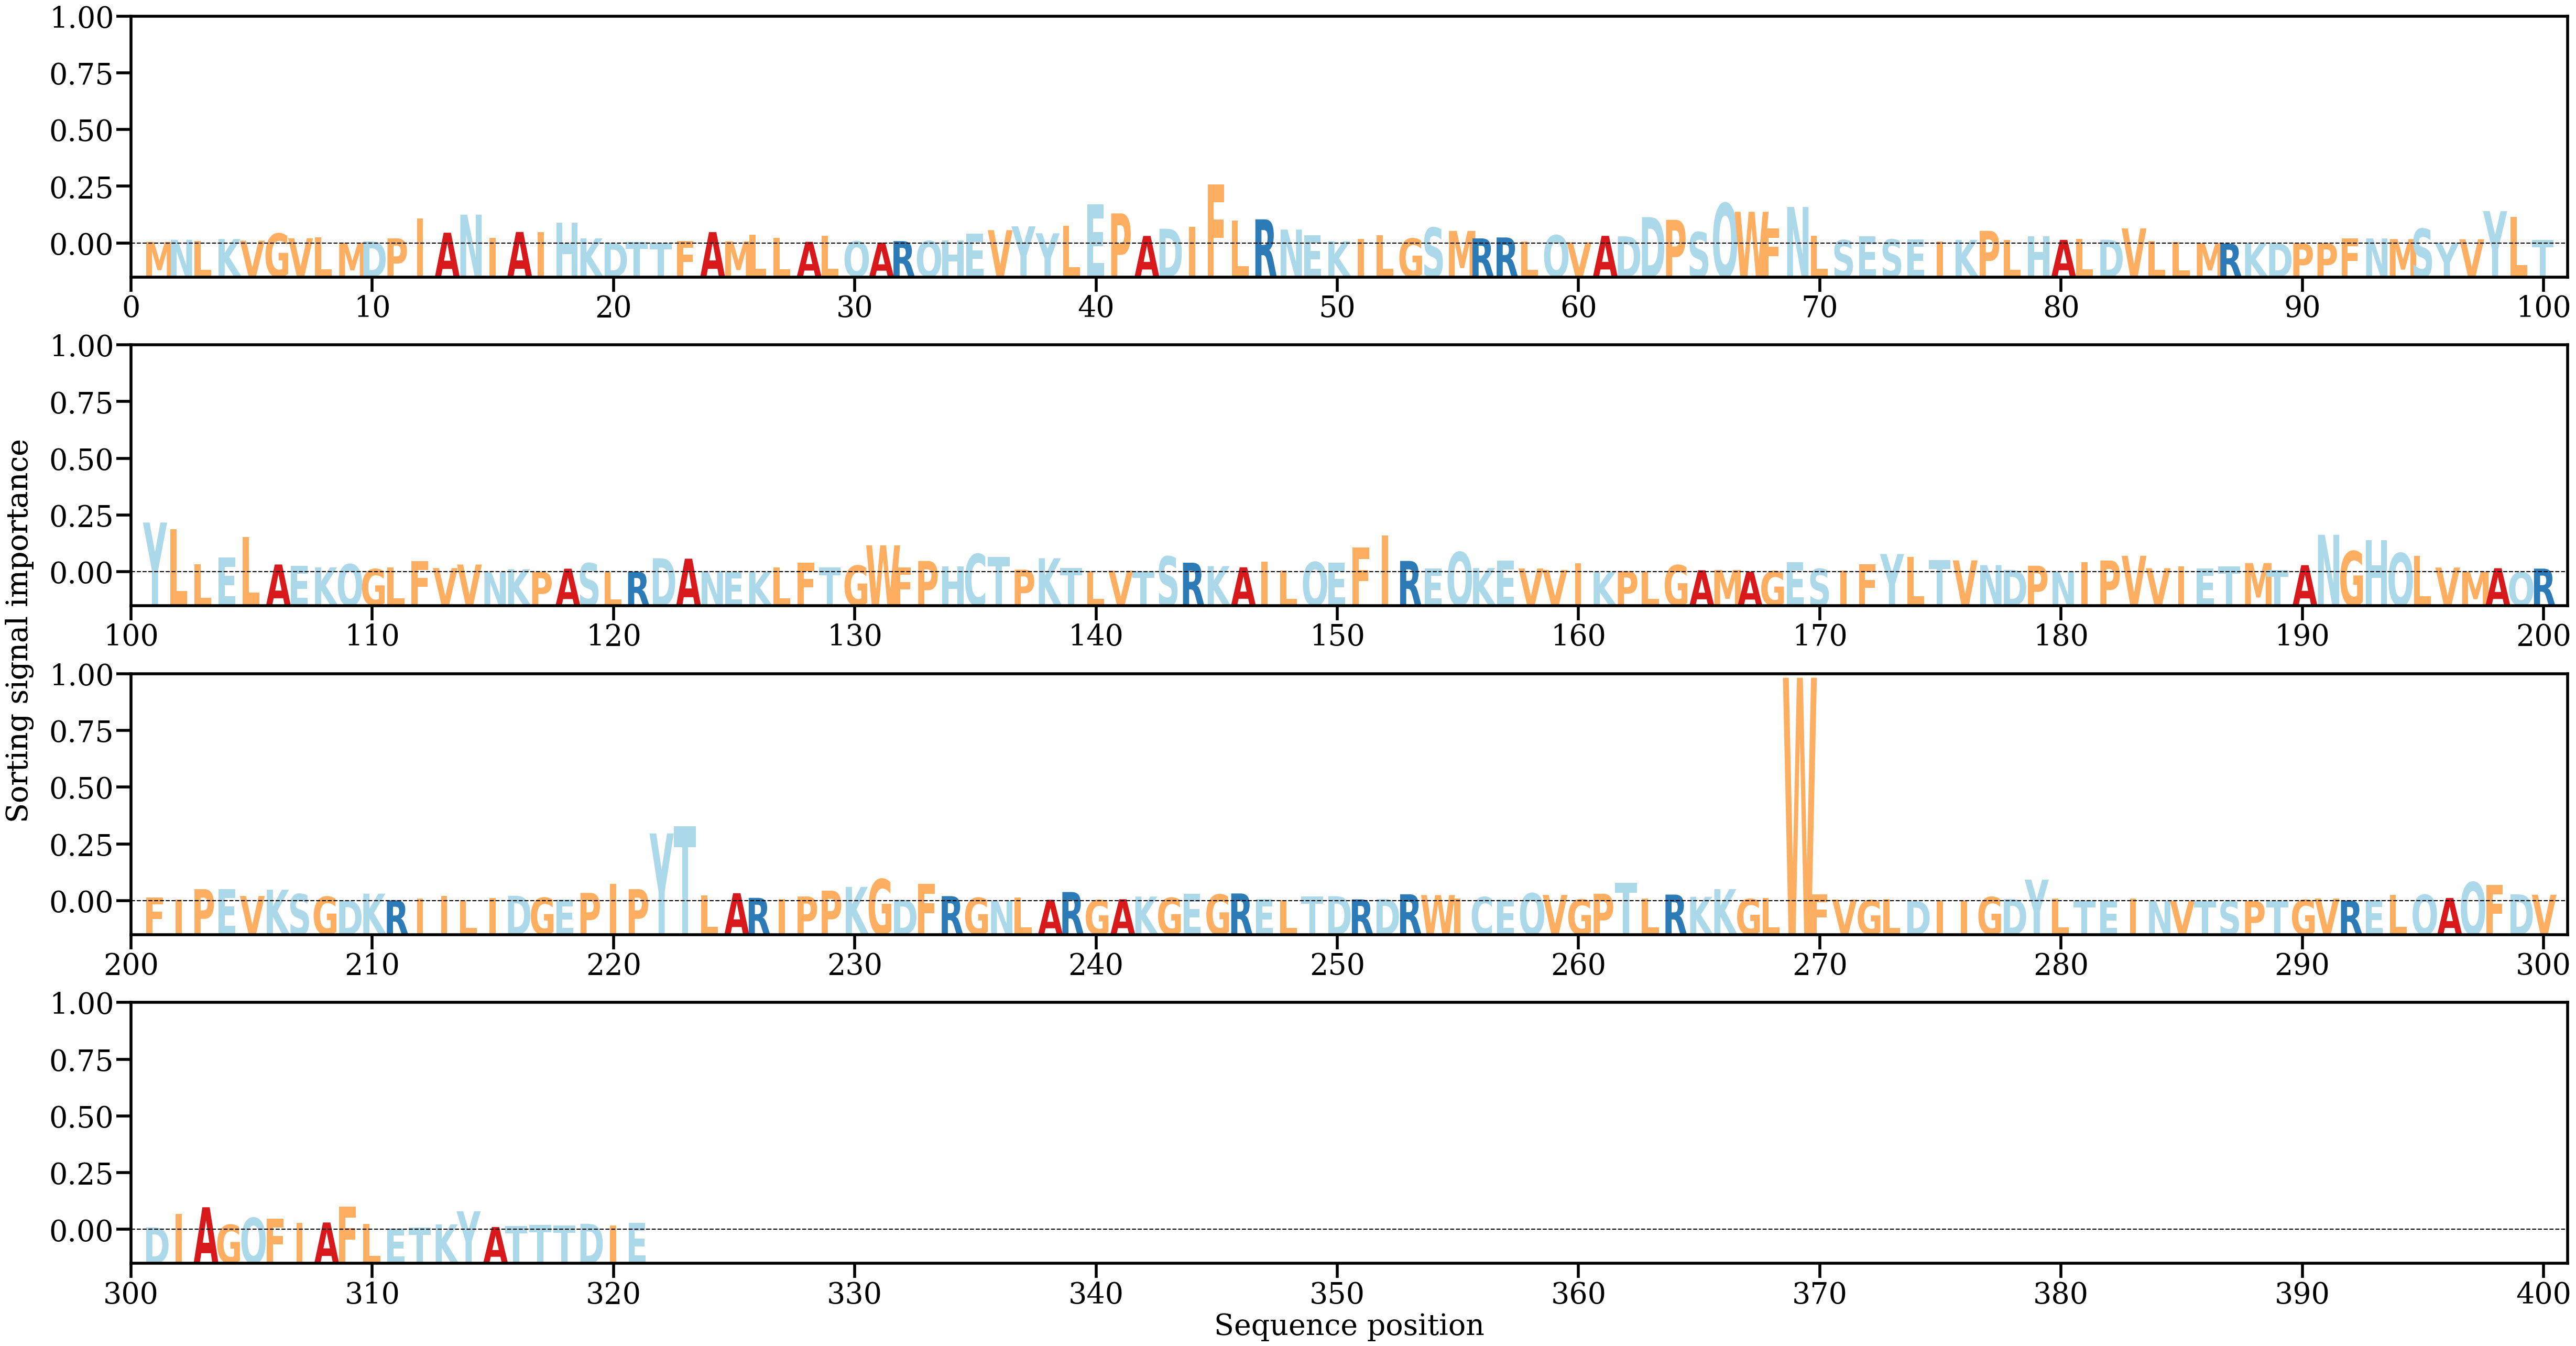

Values plotted in this chart, from the file beside it:
AA, Alpha
M, [0.00054074]
N, [0.00126736]
L, [0.00091838]
K, [0.00151514]
V, [0.00098943]
G, [0.00338805]
V, [0.0017872]
L, [0.00202231]
M, [0.00029882]
D, [0.00072958]
P, [0.00174868]
I, [0.00844587]
A, [0.00367559]
N, [0.00982434]
I, [0.00194636]
A, [0.00393207]
I, [0.00391778]
H, [0.00704488]
K, [0.00174788]
D, [0.00016744]
T, [0.00047095]
T, [0.00021796]
F, [0.0008599]
A, [0.0038825]
M, [0.00073561]
L, [0.0029407]
L, [0.0018842]
A, [0.0005691]
L, [0.00268915]
Q, [0.00074043]
A, [0.00032025]
R, [0.00080219]
Q, [0.00085702]
H, [0.00098457]
E, [0.00329805]
V, [0.00453904]
Y, [0.00585507]
Y, [0.00347269]
L, [0.00597843]
E, [0.01342329]
P, [0.01025867]
A, [0.00257856]
D, [0.00502207]
I, [0.00575641]
F, [0.0201472]
L, [0.00788126]
R, [0.00824217]
N, [0.00474666]
E, [0.00285593]
K, [0.00077609]
I, [0.00154873]
L, [0.00282322]
G, [0.00169544]
S, [0.00539959]
M, [0.00429227]
R, [0.00173805]
R, [0.00205199]
L, [0.00072212]
Q, [0.00281733]
V, [0.00042198]
... 261 more rows
